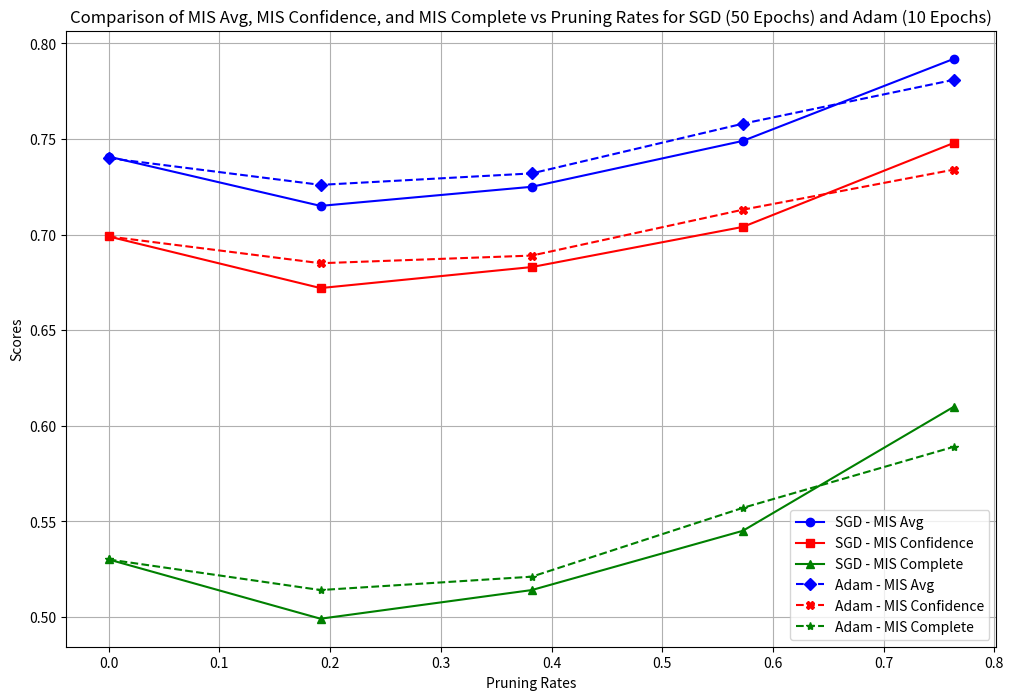

This chart was generated by the following Python code:
import matplotlib.pyplot as plt

# Daten für SGD 50 Epochen
pruning_rates = [0, 0.19134368949424185, 0.3822005349688308,
                 0.5728195543418653, 0.7636763998164542]
interpretability_scores_sgd = [0.7407771084337349, 0.715, 0.725, 0.749, 0.792]
mis_confidence_sgd = [0.699, 0.672, 0.683, 0.704, 0.748]
mis_complete_sgd = [0.53, 0.499, 0.514, 0.545, 0.61]

# Daten für Adam 10 Epochen
interpretability_scores_adam = [0.740, 0.726, 0.732, 0.758, 0.781]
mis_confidence_adam = [0.699, 0.685, 0.689, 0.713, 0.734]
mis_complete_adam = [0.53, 0.514, 0.521, 0.557, 0.589]

# Erstellen der Visualisierung
fig, ax = plt.subplots(figsize=(12, 8))

# Plot für SGD
ax.plot(pruning_rates, interpretability_scores_sgd, marker='o',
        label='SGD - MIS Avg', color='b')
ax.plot(pruning_rates, mis_confidence_sgd, marker='s',
        label='SGD - MIS Confidence', color='r')
ax.plot(pruning_rates, mis_complete_sgd, marker='^',
        label='SGD - MIS Complete', color='g')

# Plot für Adam
ax.plot(pruning_rates, interpretability_scores_adam, marker='D',
        label='Adam - MIS Avg', color='b', linestyle='--')
ax.plot(pruning_rates, mis_confidence_adam, marker='X',
        label='Adam - MIS Confidence', color='r', linestyle='--')
ax.plot(pruning_rates, mis_complete_adam, marker='*',
        label='Adam - MIS Complete', color='g', linestyle='--')

ax.set_title('Comparison of MIS Avg, MIS Confidence, and MIS Complete vs Pruning Rates for SGD (50 Epochs) and Adam (10 Epochs)')
ax.set_xlabel('Pruning Rates')
ax.set_ylabel('Scores')
ax.legend()
ax.grid(True)

plt.show()
